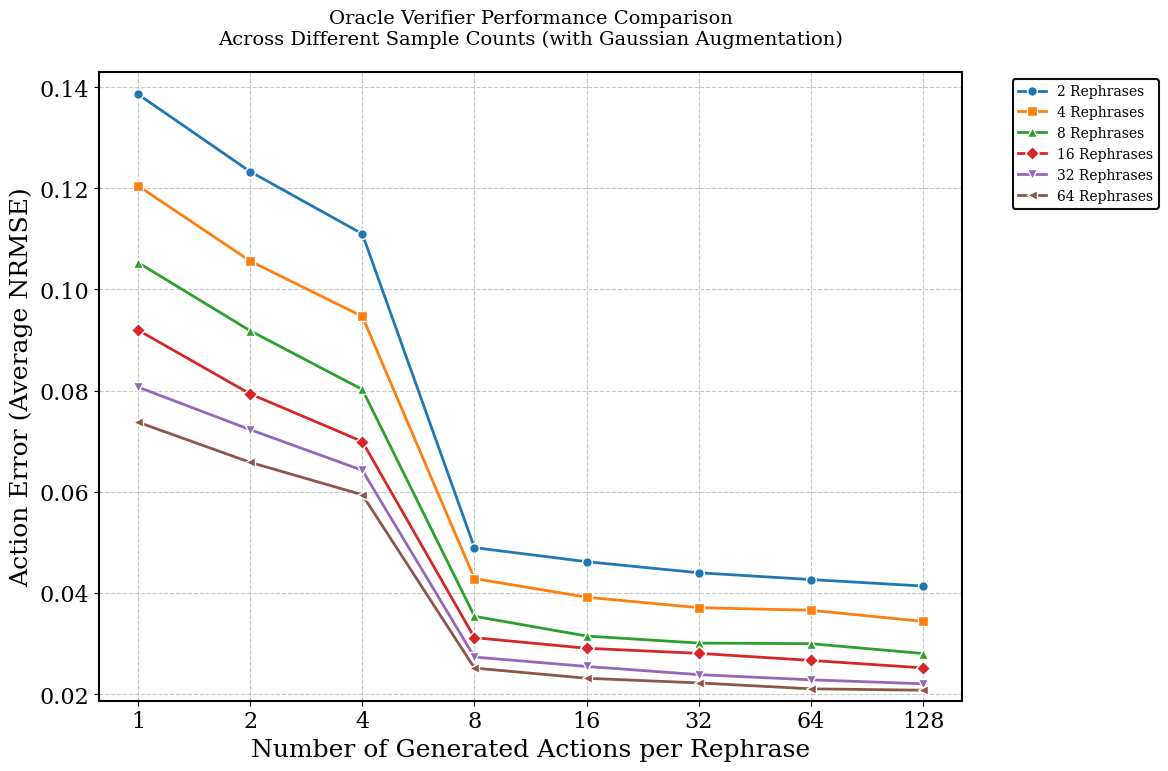

Here is the Python script that generated this plot:
#!/usr/bin/env python3
"""
Plot oracle verifier results from embedded data.

This script contains the oracle verifier performance data embedded directly
and generates a plot showing oracle performance vs samples per rephrase for 
different numbers of rephrases.
"""

import pandas as pd
import numpy as np
import matplotlib.pyplot as plt

# Set up the matplotlib parameters with larger fonts for a publication-quality figure
plt.rcParams.update({
    'font.family': 'serif',
    'font.size': 16,
    'axes.labelsize': 18,
    'axes.titlesize': 20,
    'xtick.labelsize': 16,
    'ytick.labelsize': 16,
    'legend.fontsize': 14,
    'figure.figsize': (12, 8),
    'text.usetex': False,
})

def plot_oracle_results():
    """
    Generate the oracle verifier plot from embedded data.
    """
    
    # Embedded oracle results data
    oracle_data = [
        [1, 1, 0.1603390303764664, 3.694852775178287],
        [1, 2, 0.14130218929586325, 15.129035573081179],
        [1, 4, 0.12666522365277375, 23.92050155533578],
        [1, 8, 0.053826734253342785, 67.66980843823055],
        [1, 16, 0.05109756767807141, 69.30903993548642],
        [1, 32, 0.04888225774632862, 70.63963142418494],
        [1, 64, 0.0476630487511084, 71.3719303629201],
        [1, 128, 0.045513571697352394, 72.66298035637654],
        [2, 1, 0.13858897921116284, 16.75868305220985],
        [2, 2, 0.12329264975444483, 25.946185663831105],
        [2, 4, 0.11098607717093063, 33.3379372648327],
        [2, 8, 0.048959123412499285, 70.59346325614926],
        [2, 16, 0.046182320123680135, 72.26130700521155],
        [2, 32, 0.04399364299240911, 73.57590191613096],
        [2, 64, 0.042649086341030526, 74.38348897686782],
        [2, 128, 0.041366332776590686, 75.15395497374013],
        [4, 1, 0.1204957902157559, 27.626075887740786],
        [4, 2, 0.10561786758856542, 36.56226893847154],
        [4, 4, 0.09467232407124185, 43.13653957873017],
        [4, 8, 0.042844546269913214, 74.26608900766878],
        [4, 16, 0.03916073554147445, 76.47871268212717],
        [4, 32, 0.03708827889955499, 77.72350156196816],
        [4, 64, 0.03658094209183112, 78.0282255324556],
        [4, 128, 0.03437798871578624, 79.35139524797208],
        [8, 1, 0.10531546139604514, 36.743904519178145],
        [8, 2, 0.09183788437021523, 44.83900174322205],
        [8, 4, 0.08022594395685306, 51.8135333245159],
        [8, 8, 0.03539002818935925, 78.74352946338465],
        [8, 16, 0.031486659935994796, 81.08802695367339],
        [8, 32, 0.030096892449701883, 81.92276919990913],
        [8, 64, 0.02997903788798603, 81.99355671116271],
        [8, 128, 0.028027947144968705, 83.16544904962885],
        [16, 1, 0.0919721794971851, 44.7583394619045],
        [16, 2, 0.07935814378093344, 52.334764016178696],
        [16, 4, 0.06993926090421514, 57.99206966412931],
        [16, 8, 0.031166097174692892, 81.28056799529931],
        [16, 16, 0.029066684240780183, 82.54154775307533],
        [16, 32, 0.028065591189234275, 83.14283873935928],
        [16, 64, 0.026668892646895828, 83.98174401671301],
        [16, 128, 0.025190781679560813, 84.86954840214301],
        [32, 1, 0.08070449270707433, 51.52610045345448],
        [32, 2, 0.07228534086630459, 56.58293318862652],
        [32, 4, 0.0642512246609487, 61.40850025212603],
        [32, 8, 0.027330583009847795, 83.58430998164546],
        [32, 16, 0.025475640464936094, 84.69845239888394],
        [32, 32, 0.023856411945122016, 85.67101684950576],
        [32, 64, 0.02283370663010111, 86.2852889060315],
        [32, 128, 0.022046465586119054, 86.75813300683531],
        [64, 1, 0.0737676267130893, 55.69262122672492],
        [64, 2, 0.06582479425358795, 60.463360126656816],
        [64, 4, 0.05941463791262198, 64.31352093093133],
        [64, 8, 0.02515645883021043, 84.89016388829198],
        [64, 16, 0.023138680743496887, 86.10211094355175],
        [64, 32, 0.022219584912184027, 86.65415157358724],
        [64, 64, 0.0210514016079542, 87.35580272387351],
        [64, 128, 0.020778986560857204, 87.51942458908835]
    ]
    
    # Create DataFrame from embedded data
    df = pd.DataFrame(oracle_data, columns=['num_rephrases', 'samples_per_rephrase', 'oracle_nrmse', 'improvement_percent'])
    print(f"Using embedded oracle results data")
    
    print(f"Loaded {len(df)} data points")
    print(f"Number of rephrases: {sorted(df['num_rephrases'].unique())}")
    print(f"Samples per rephrase: {sorted(df['samples_per_rephrase'].unique())}")
    
    # Calculate baseline NRMSE (assuming ~16.65% based on previous results)
    # We can infer this from the improvement percentages
    sample_row = df.iloc[0]
    baseline_nrmse = sample_row['oracle_nrmse'] / (1 - sample_row['improvement_percent']/100)
    print(f"Inferred baseline NRMSE: {baseline_nrmse:.4f}")
    
    # Create the plot
    fig, ax = plt.subplots()
    
    # Colors for different rephrase counts
    colors = ['#1f77b4', '#ff7f0e', '#2ca02c', '#d62728', '#9467bd', '#8c564b', '#e377c2']
    markers = ['o', 's', '^', 'D', 'v', '<', '>']
    
    # Get unique rephrase counts and sort them, excluding 1 rephrase
    rephrase_counts = sorted([r for r in df['num_rephrases'].unique() if r != 1])
    
    
    # Plot each rephrase count as a separate curve (behind the main curves)
    for i, num_rephrases in enumerate(rephrase_counts):
        # Filter data for this number of rephrases
        rephrase_data = df[df['num_rephrases'] == num_rephrases].copy()
        rephrase_data = rephrase_data.sort_values('samples_per_rephrase')
        
        samples_x = rephrase_data['samples_per_rephrase'].values
        nrmse_y = rephrase_data['oracle_nrmse'].values
        
        # Plot the curve for this number of rephrases (with lower zorder so they appear behind)
        ax.plot(samples_x, nrmse_y, 'o-', linewidth=2.0, markersize=7, 
               color=colors[i % len(colors)], marker=markers[i % len(markers)], 
               label=f'{num_rephrases} Rephrases', markeredgewidth=1, markeredgecolor='white',
               zorder=3)
        
        print(f"\n{num_rephrases} Rephrases:")
        for _, row in rephrase_data.iterrows():
            augmentation_note = " (augmented)" if row['samples_per_rephrase'] > 4 else ""
            print(f"  {int(row['samples_per_rephrase']):3d} samples: {row['oracle_nrmse']:.4f} NRMSE ({row['improvement_percent']:.1f}% improvement){augmentation_note}")
    
    
    # Axis labels and formatting
    ax.set_xlabel("Number of Generated Actions per Rephrase")
    ax.set_ylabel("Action Error (Average NRMSE)")
    ax.set_xscale('log', base=2)
    
    # Set x-axis ticks
    samples_per_rephrase_list = sorted(df['samples_per_rephrase'].unique())
    ax.set_xticks(samples_per_rephrase_list)
    ax.set_xticklabels([str(t) for t in samples_per_rephrase_list])
    
    # Set y-axis limits to better show the improvement
    all_nrmse_values = list(df['oracle_nrmse'].values)
    y_min = min(all_nrmse_values) * 0.9
    y_max = 0.143
    ax.set_ylim(y_min, y_max)
    
    # Grid and border
    ax.grid(True, linestyle='--', alpha=0.7)
    ax.set_axisbelow(True)
    for spine in ax.spines.values():
        spine.set_visible(True)
        spine.set_linewidth(1.5)
        spine.set_color('black')
    
    # Create legend
    legend = ax.legend(bbox_to_anchor=(1.05, 1), loc='upper left', framealpha=0.95, edgecolor='black', fontsize=10)
    legend.get_frame().set_linewidth(1.5)
    
    # Title
    ax.set_title('Oracle Verifier Performance Comparison\nAcross Different Sample Counts (with Gaussian Augmentation)', 
                 fontsize=14, pad=20)
    
    # Save plot
    output_file = 'oracle_results_from_csv.png'
    plt.tight_layout()
    plt.savefig(output_file, dpi=300, bbox_inches='tight')
    print(f"\nPlot saved as: {output_file}")
    
    # # Also save as PDF
    # plt.savefig('/root/validate_clip_verifier/oracle_results_from_csv.pdf', bbox_inches='tight')
    # print(f"Plot also saved as: oracle_results_from_csv.pdf")
    
    plt.show()
    
    # Print summary statistics
    print(f"\n=== Oracle Results Summary ===")
    print(f"Baseline NRMSE: {baseline_nrmse:.4f}")
    
    # Find best overall result from oracle data
    best_result = df.loc[df['oracle_nrmse'].idxmin()]
    print(f"\nBest Oracle Performance:")
    print(f"  {int(best_result['num_rephrases'])} rephrases with {int(best_result['samples_per_rephrase'])} samples per rephrase")
    print(f"  NRMSE: {best_result['oracle_nrmse']:.4f} ({best_result['improvement_percent']:.1f}% improvement)")
    
    
    # Analyze the effect of augmentation (excluding 1 rephrase)
    print(f"\nAugmentation Effect Analysis:")
    for num_rephrases in rephrase_counts:
        rephrase_data = df[df['num_rephrases'] == num_rephrases].copy()
        rephrase_data = rephrase_data.sort_values('samples_per_rephrase')
        
        # Find the jump from 4 to 8 samples (where augmentation starts)
        four_samples = rephrase_data[rephrase_data['samples_per_rephrase'] == 4]
        eight_samples = rephrase_data[rephrase_data['samples_per_rephrase'] == 8]
        
        if len(four_samples) > 0 and len(eight_samples) > 0:
            improvement_jump = eight_samples.iloc[0]['improvement_percent'] - four_samples.iloc[0]['improvement_percent']
            print(f"  {int(num_rephrases):2d} rephrases: +{improvement_jump:.1f}% improvement jump (4→8 samples)")
    
    # Analyze scaling with number of rephrases at high sample count
    print(f"\nScaling with Number of Rephrases (at 128 samples per rephrase):")
    high_sample_data = df[df['samples_per_rephrase'] == 128].copy()
    high_sample_data = high_sample_data.sort_values('num_rephrases')
    
    for _, row in high_sample_data.iterrows():
        print(f"  {int(row['num_rephrases']):2d} rephrases: {row['oracle_nrmse']:.4f} NRMSE ({row['improvement_percent']:.1f}% improvement)")
    
    return df

def analyze_diminishing_returns(df):
    """
    Analyze diminishing returns in the oracle results.
    
    Args:
        df: DataFrame containing oracle results
    """
    print(f"\n=== Diminishing Returns Analysis ===")
    
    # For each number of rephrases, analyze the marginal benefit of additional samples (excluding 1 rephrase)
    rephrase_counts = sorted([r for r in df['num_rephrases'].unique() if r != 1])
    
    for num_rephrases in rephrase_counts:
        print(f"\n{int(num_rephrases)} Rephrases - Marginal Benefit per Additional Sample:")
        rephrase_data = df[df['num_rephrases'] == num_rephrases].copy()
        rephrase_data = rephrase_data.sort_values('samples_per_rephrase')
        
        prev_improvement = None
        prev_samples = None
        
        for _, row in rephrase_data.iterrows():
            if prev_improvement is not None:
                marginal_benefit = row['improvement_percent'] - prev_improvement
                additional_samples = int(row['samples_per_rephrase']) - int(prev_samples)
                efficiency = marginal_benefit / additional_samples if additional_samples > 0 else 0
                
                print(f"  {int(prev_samples):3d} → {int(row['samples_per_rephrase']):3d} samples: +{marginal_benefit:5.1f}% ({efficiency:5.2f}% per sample)")
            
            prev_improvement = row['improvement_percent']
            prev_samples = row['samples_per_rephrase']

if __name__ == "__main__":
    # Generate the plot from embedded data
    df = plot_oracle_results()
    
    # Perform additional analysis
    analyze_diminishing_returns(df)
    
    print(f"\nPlot generation complete!")
